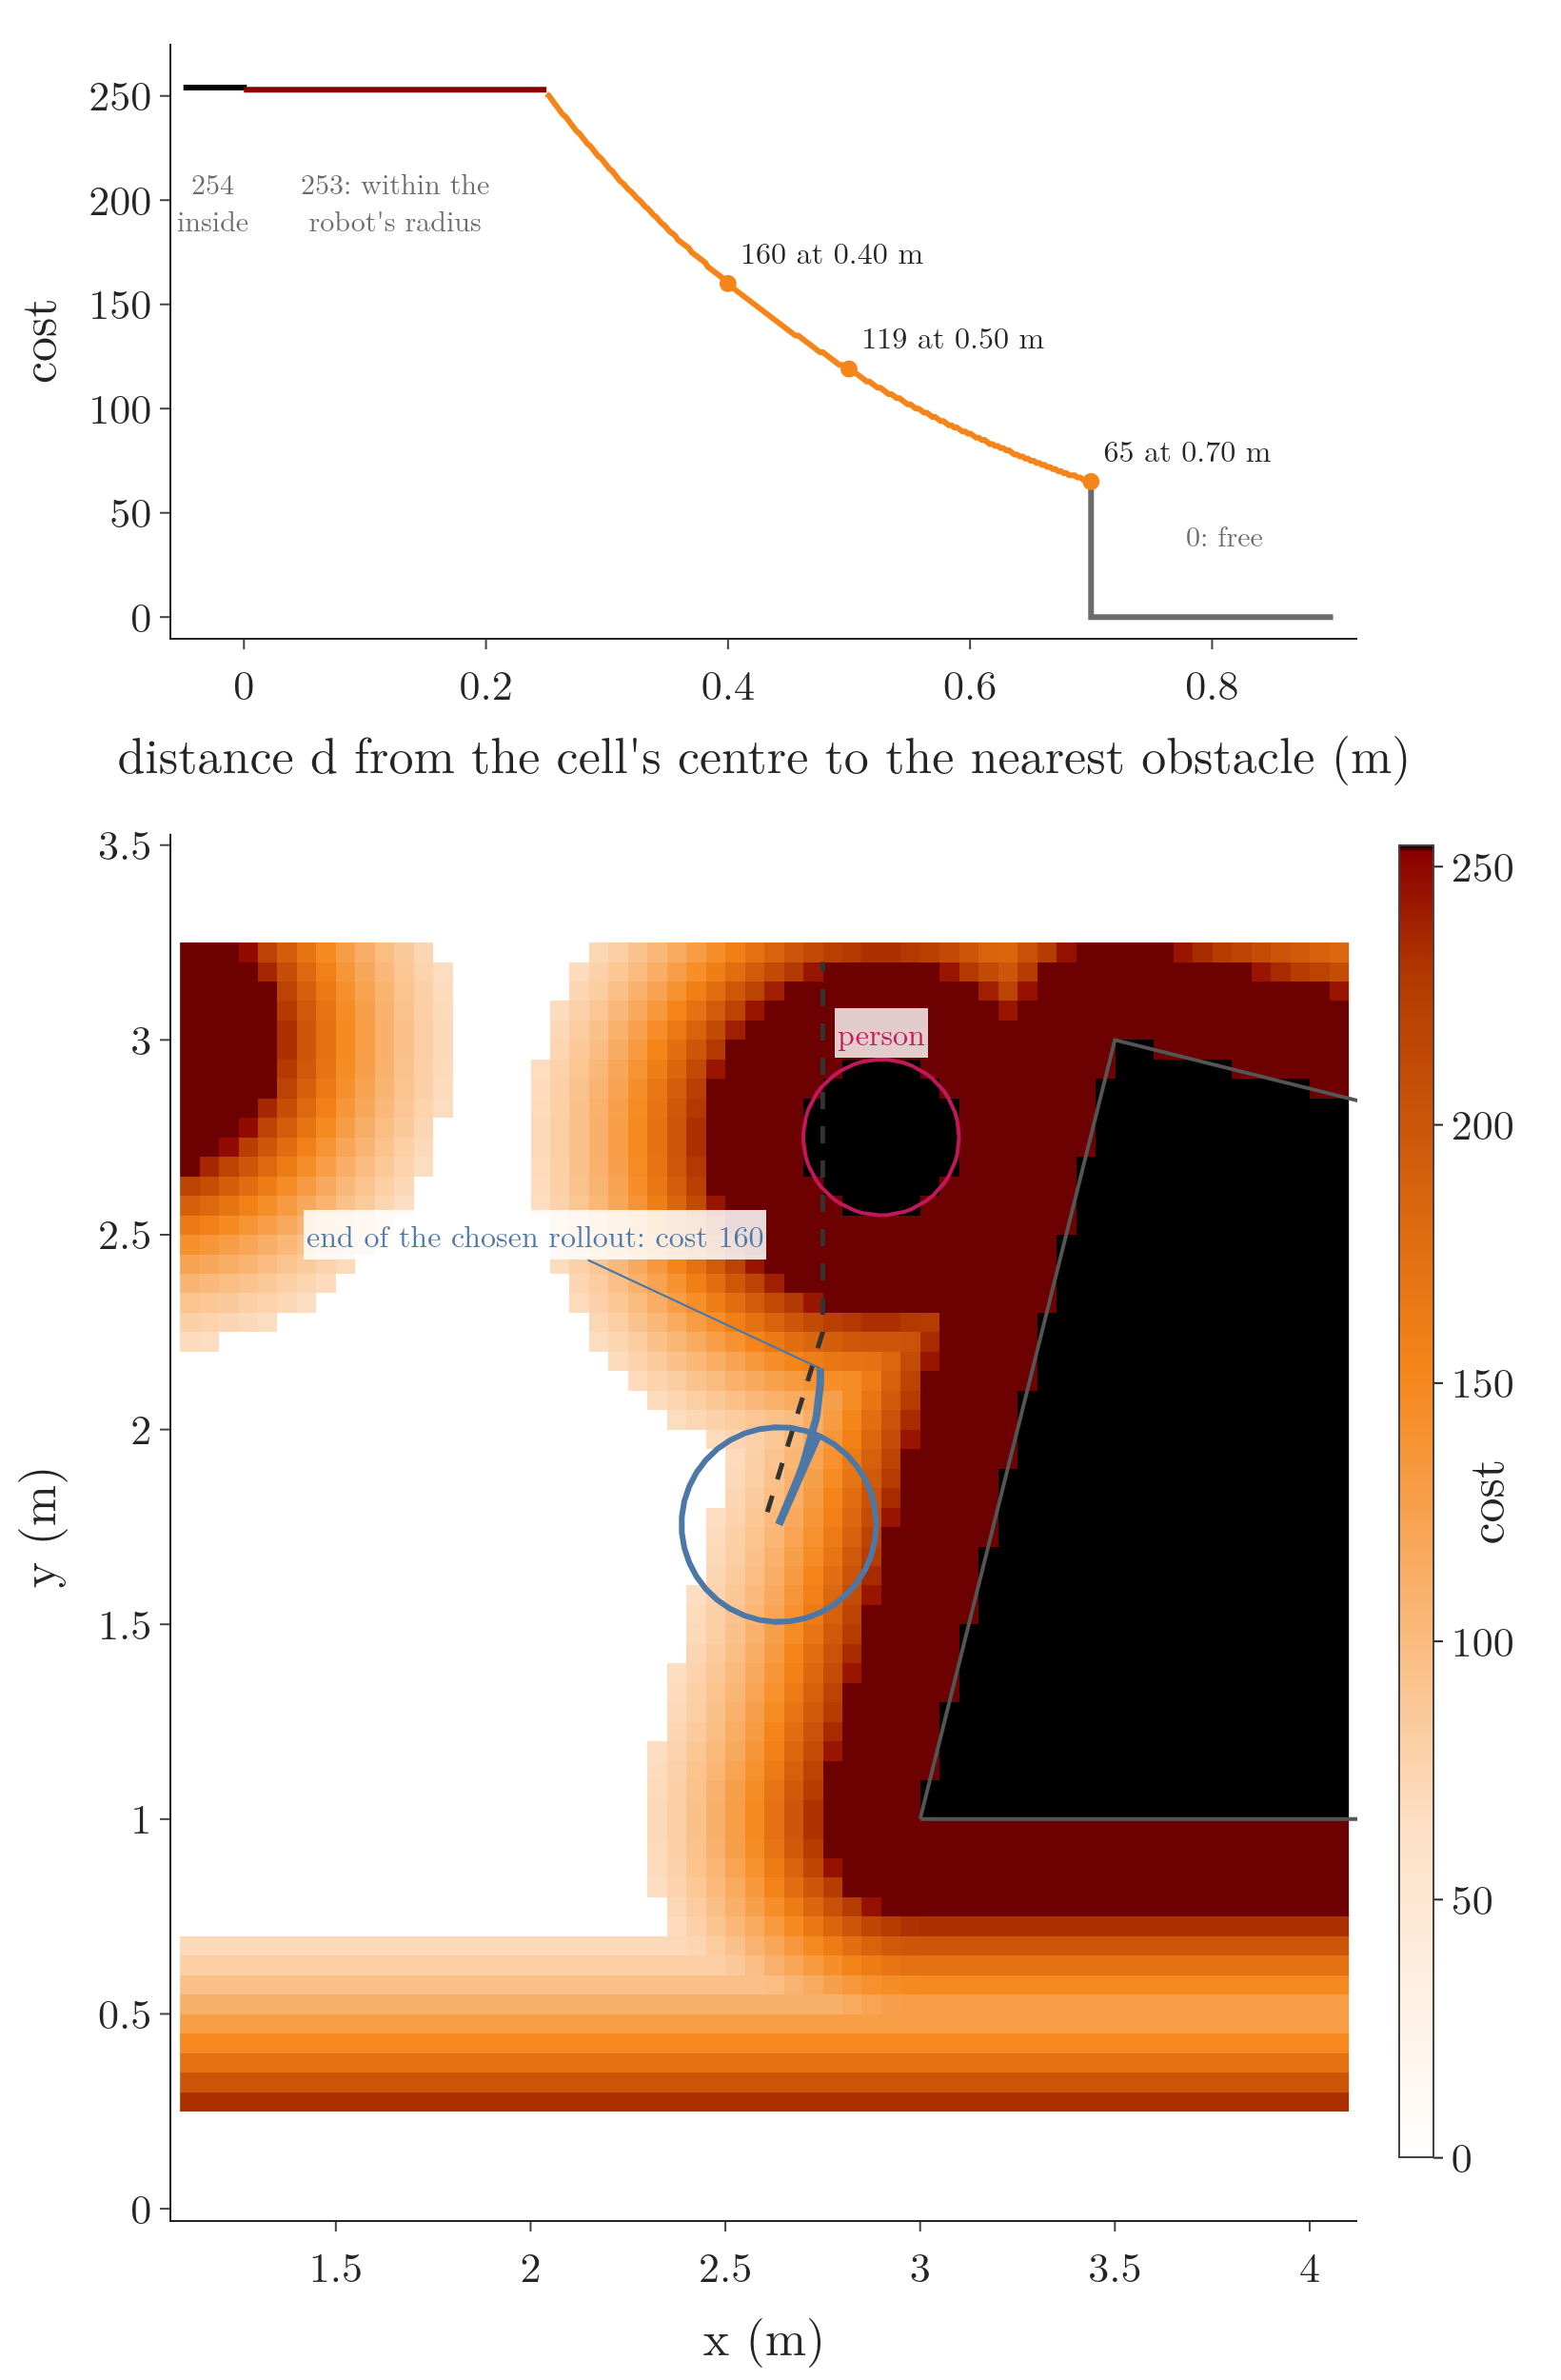

Python code for this plot:
"""The local costmap the critics read in the person's cycle (t = 2.4 s). Top: a cell's cost against the distance d
from its centre to the nearest obstacle (nav2_costmap_2d InflationLayer::computeCost with inflation_radius 0.70 m,
cost_scaling_factor 3.0 and our robot's radius 0.25 m): 254 inside, 253 within the robot's radius, then
252 exp(-3 (d - 0.25)), 0 beyond 0.70 m. Bottom: the 3 m x 3 m window of 0.05 m cells around the robot, coloured by
that cost, with the end of the chosen rollout (cost 160, 0.40 m from the person). Run -> costmap.png"""
import math

import dwbkit as d
import numpy as np
import plotly.graph_objects as go
import roomdraw as rd
from gifkit import BLUE, FONT, GREY, ORANGE
from plotly.subplots import make_subplots

R = d.results()
o = [c for c in R["replan"]["cycles"] if abs(c["t"] - d.T_PERSON) < 1e-9][0]
cm, rec = o["cm"], o["rec"]
end = rec["traj"][-1]
i, j, _ = cm.world_to_map(end[0], end[1])
assert cm.cost[j, i] == 160 and round(float(cm.dist[j, i]), 2) == 0.40
assert [d.inflation_cost(x) for x in (0.3, 0.4, 0.5, 0.7)] == [216, 160, 119, 65]

fig = make_subplots(rows=2, cols=1, row_heights=[0.3, 0.7], vertical_spacing=0.09)
dd = np.linspace(0.25001, 0.70, 200)
fig.add_trace(go.Scatter(x=[-0.05, 0, 0], y=[254, 254, 253], mode="lines", line=dict(color="black", width=3)),
              row=1, col=1)
fig.add_trace(go.Scatter(x=[0, 0.25], y=[253, 253], mode="lines", line=dict(color="#8B0000", width=3)), row=1, col=1)
fig.add_trace(go.Scatter(x=dd, y=[d.inflation_cost(x) for x in dd], mode="lines", line=dict(color=ORANGE, width=3)),
              row=1, col=1)
fig.add_trace(go.Scatter(x=[0.70, 0.70, 0.9], y=[d.inflation_cost(0.7), 0, 0], mode="lines",
                         line=dict(color=GREY, width=3)), row=1, col=1)
pts = [(0.4, 160), (0.5, 119), (0.7, 65)]
fig.add_trace(go.Scatter(x=[p[0] for p in pts], y=[p[1] for p in pts], mode="markers+text",
                         text=[f"{c} at {x:.2f} m" for x, c in pts], textposition="top right",
                         textfont=dict(size=16), marker=dict(size=9, color=ORANGE)), row=1, col=1)
for x0, txt in ((-0.025, "254<br>inside"), (0.125, "253: within the<br>robot's radius"), (0.81, "0: free")):
    fig.add_annotation(x=x0, y=40 if x0 > 0.7 else 200, xref="x", yref="y", text=txt, showarrow=False,
                       font=dict(size=15, color=GREY))
fig.update_xaxes(title_text="distance d from the cell's centre to the nearest obstacle (m)", range=[-0.06, 0.92],
                 row=1, col=1, showgrid=False)
fig.update_yaxes(title_text="cost", range=[-10, 275], row=1, col=1, showgrid=False)

xs = cm.ox + (np.arange(cm.n) + 0.5) * cm.res
ys = cm.oy + (np.arange(cm.n) + 0.5) * cm.res
scale = [[0, "#FFFFFF"], [0.25, "#FDE0C5"], [0.6, "#F58518"], [0.9, "#B33A00"], [0.995, "#8B0000"], [1, "#000000"]]
fig.add_trace(go.Heatmap(x=xs, y=ys, z=cm.cost, zmin=0, zmax=254, colorscale=scale,
                         colorbar=dict(title=dict(text="cost", side="right"), len=0.62, y=0.33, thickness=18)),
              row=2, col=1)
t = list(d.TABLE) + [d.TABLE[0]]
fig.add_trace(go.Scatter(x=[p[0] for p in t], y=[p[1] for p in t], mode="lines", line=dict(color="#555555", width=2)),
              row=2, col=1)
tt = np.linspace(0, 2 * math.pi, 60)
fig.add_trace(go.Scatter(x=d.PERSON[0] + d.PERSON_R * np.cos(tt), y=d.PERSON[1] + d.PERSON_R * np.sin(tt),
                         mode="lines", line=dict(color="#C2185B", width=2)), row=2, col=1)
rd.plan(fig, o["local"], rc=(2, 1), color="#333333")
rd.robot(fig, o["x"][0], o["x"][1], o["x"][2], BLUE, rc=(2, 1), fill="rgba(0,0,0,0)")
rd.arcs(fig, [rec["traj"]], BLUE, rc=(2, 1), width=4)
fig.add_annotation(x=end[0], y=end[1], xref="x2", yref="y2", text="end of the chosen rollout: cost 160",
                   ax=-150, ay=-70, font=dict(size=16, color=BLUE), arrowcolor=BLUE, bgcolor="rgba(255,255,255,0.85)")
fig.add_annotation(x=d.PERSON[0], y=d.PERSON[1] + 0.27, xref="x2", yref="y2", text="person", showarrow=False,
                   font=dict(size=16, color="#C2185B"), bgcolor="rgba(255,255,255,0.8)")
fig.update_xaxes(range=[cm.ox, cm.ox + 3], row=2, col=1, title_text="x (m)", showgrid=False)
fig.update_yaxes(range=[cm.oy, cm.oy + 3], row=2, col=1, title_text="y (m)", scaleanchor="x2", showgrid=False)
fig.update_layout(template="simple_white", font=FONT, width=820, height=1250, showlegend=False,
                  margin=dict(l=90, r=20, t=20, b=70))
fig.write_image("costmap.png", scale=2)
